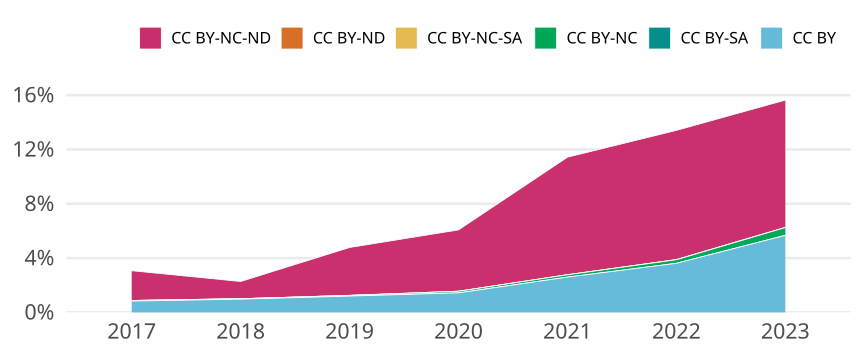

The data file committed next to this chart (first rows):
cr_year, cc, cc_total, jn_all, prop
2017, CC BY, 1092, 131388, 0.008311
2017, CC BY-SA, 0, NA, 0
2017, CC BY-NC, 57, 131388, 4.3382957347702986e-4
2017, CC BY-NC-SA, 1, 131388, 7.6110451487198225e-6
2017, CC BY-ND, 0, NA, 0
2017, CC BY-NC-ND, 2883, 131388, 0.02194
2018, CC BY, 1212, 124425, 0.009741
2018, CC BY-SA, 0, NA, 0
2018, CC BY-NC, 41, 124425, 3.295157725537472e-4
2018, CC BY-NC-SA, 1, 124425, 8.036970062286518e-6
2018, CC BY-ND, 0, NA, 0
2018, CC BY-NC-ND, 1579, 124425, 0.01269
2019, CC BY, 1643, 136861, 0.012
2019, CC BY-SA, 0, NA, 0
2019, CC BY-NC, 67, 136861, 4.895477893629303e-4
2019, CC BY-NC-SA, 6, 136861, 4.384010053996391e-5
2019, CC BY-ND, 0, NA, 0
2019, CC BY-NC-ND, 4829, 136861, 0.03528
2020, CC BY, 2001, 139015, 0.01439
2020, CC BY-SA, 0, NA, 0
2020, CC BY-NC, 161, 139015, 0.001158
2020, CC BY-NC-SA, 5, 139015, 3.596734165377837e-5
2020, CC BY-ND, 1, 139015, 7.193468330755674e-6
2020, CC BY-NC-ND, 6283, 139015, 0.0452
2021, CC BY, 3576, 137565, 0.02599
2021, CC BY-SA, 0, NA, 0
2021, CC BY-NC, 237, 137565, 0.001723
2021, CC BY-NC-SA, 4, 137565, 2.9077163522698362e-5
2021, CC BY-ND, 0, NA, 0
2021, CC BY-NC-ND, 11912, 137565, 0.08659
2022, CC BY, 4547, 125722, 0.03617
2022, CC BY-SA, 0, NA, 0
2022, CC BY-NC, 330, 125722, 0.002625
2022, CC BY-NC-SA, 11, 125722, 8.749463101127886e-5
2022, CC BY-ND, 1, 125722, 7.954057364661714e-6
2022, CC BY-NC-ND, 11970, 125722, 0.09521
2023, CC BY, 2794, 49236, 0.05675
2023, CC BY-SA, 0, NA, 0
2023, CC BY-NC, 284, 49236, 0.005768
2023, CC BY-NC-SA, 2, 49236, 4.062068405231944e-5
2023, CC BY-ND, 1, 49236, 2.031034202615972e-5
2023, CC BY-NC-ND, 4619, 49236, 0.09381
